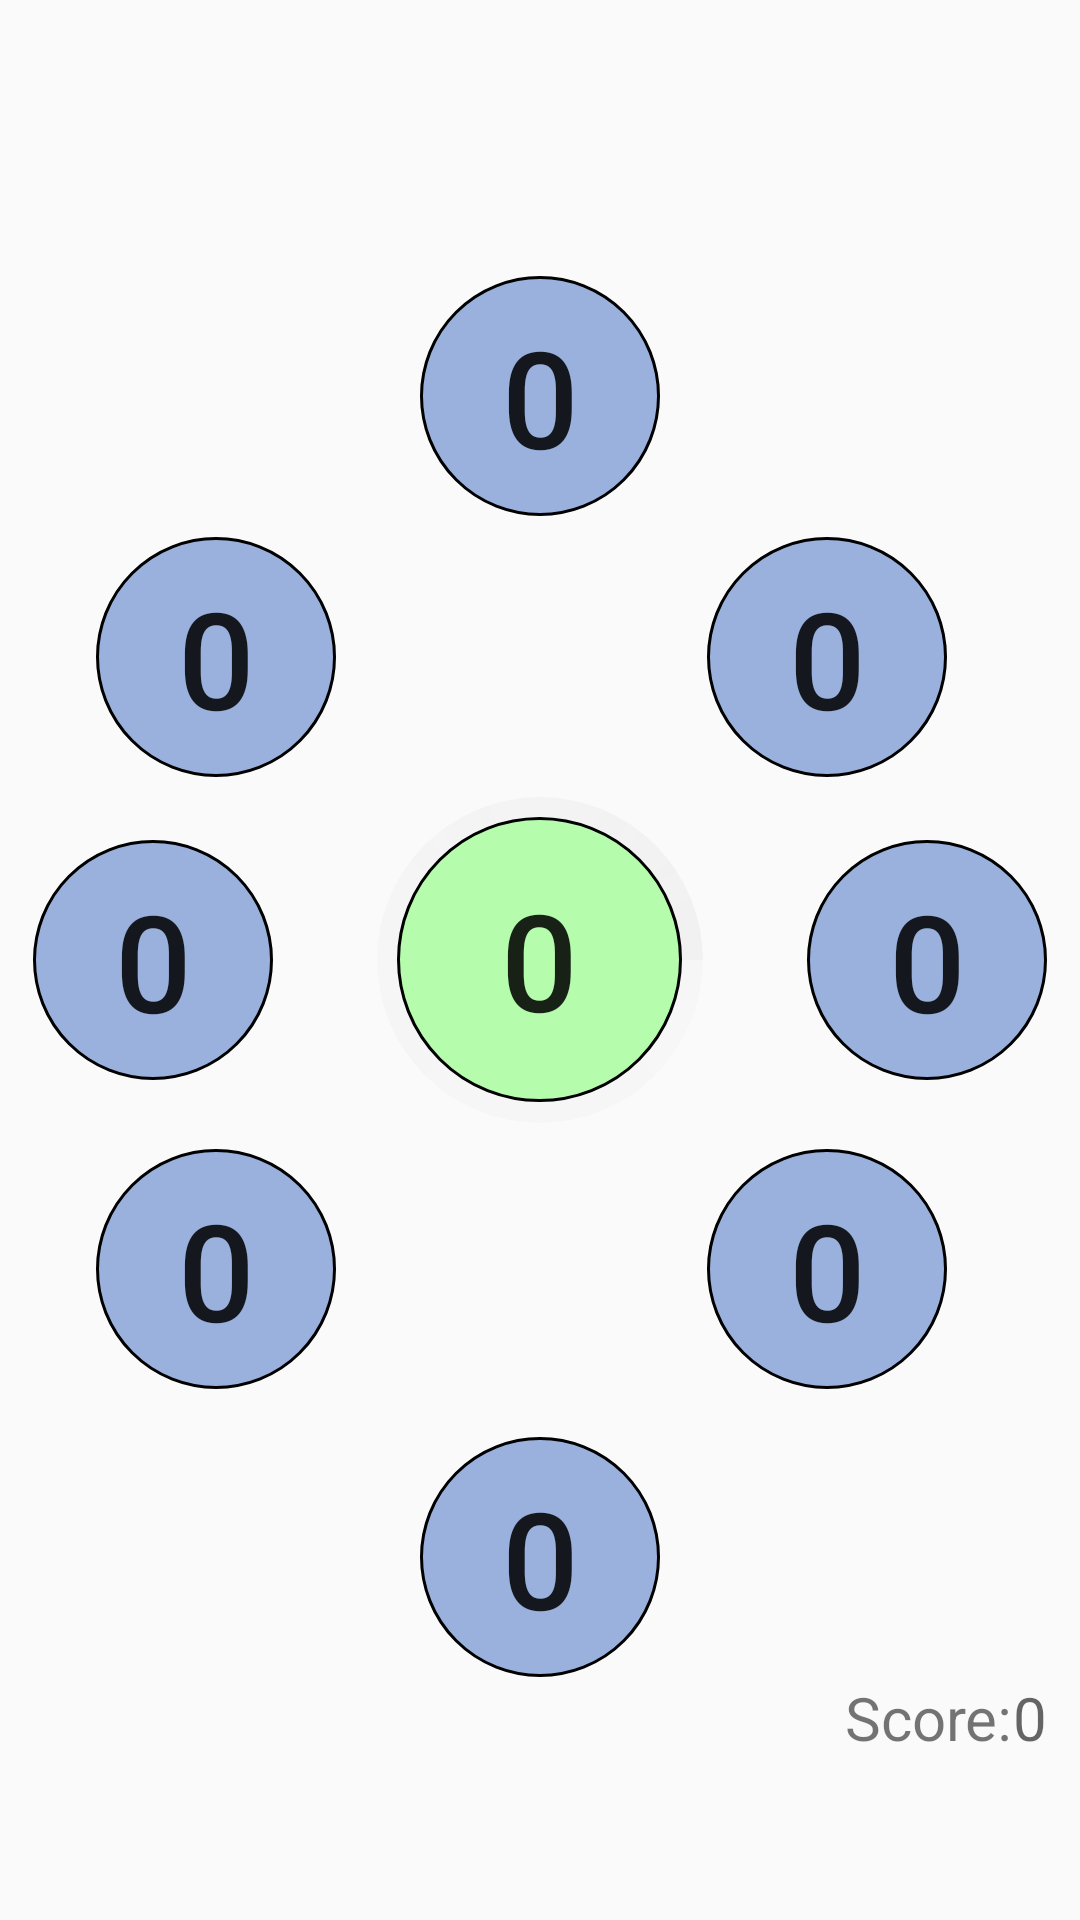

Produce the Android XML layout that renders to this screen, including the resource entries it uses.
<!-- AndroidManifest.xml: application theme AppTheme -->
<!-- res/layout/insane.xml -->
<?xml version="1.0" encoding="utf-8"?>
<RelativeLayout xmlns:android="http://schemas.android.com/apk/res/android"
    android:layout_width="match_parent"
    android:layout_height="match_parent"
    android:padding="@dimen/paddding_button">

    <Button
        android:id="@+id/button4"
        android:layout_width="@dimen/dim_button"

        android:layout_height="@dimen/dim_button"
        android:layout_centerHorizontal="true"


        android:layout_marginTop="81dp"
        android:background="@drawable/button_custom"


        android:text="@string/button_num"
        android:textSize="@dimen/num_size" />


    <Button
        android:id="@+id/button10"
        android:layout_width="@dimen/dim_button"

        android:layout_height="@dimen/dim_button"
        android:layout_alignParentLeft="true"

        android:layout_alignParentStart="true"
        android:layout_centerVertical="true"

        android:background="@drawable/button_custom"
        android:text="@string/button_num"
        android:textSize="@dimen/num_size" />

    <Button
        android:id="@+id/button8"
        android:layout_width="@dimen/dim_button"

        android:layout_height="@dimen/dim_button"


        android:background="@drawable/button_custom"
        android:text="@string/button_num"
        android:textSize="@dimen/num_size"
        android:layout_above="@+id/points"
        android:layout_centerHorizontal="true" />

    <Button
        android:id="@+id/button6"
        android:layout_width="@dimen/dim_button"

        android:layout_height="@dimen/dim_button"
        android:layout_alignParentEnd="true"

        android:layout_alignParentRight="true"
        android:layout_centerVertical="true"


        android:background="@drawable/button_custom"
        android:text="@string/button_num"
        android:textSize="@dimen/num_size" />

    <Button
        android:id="@+id/button11"
        android:layout_width="@dimen/dim_button"

        android:layout_height="@dimen/dim_button"

        android:background="@drawable/button_custom"

        android:text="@string/button_num"
        android:textSize="@dimen/num_size"
        android:layout_above="@+id/button10"
        android:layout_toLeftOf="@+id/button4"
        android:layout_toStartOf="@+id/button4"
        android:layout_marginRight="28dp"
        android:layout_marginEnd="28dp"
        android:layout_marginBottom="21dp" />

    <Button
        android:id="@+id/button7"
        android:layout_width="@dimen/dim_button"

        android:layout_height="@dimen/dim_button"
        android:background="@drawable/button_custom"

        android:text="@string/button_num"
        android:textSize="@dimen/num_size"
        android:layout_below="@+id/button6"
        android:layout_alignLeft="@+id/button5"
        android:layout_alignStart="@+id/button5"
        android:layout_marginTop="23dp" />
    <Button
        android:id="@+id/button9"
        android:layout_width="@dimen/dim_button"

        android:layout_height="@dimen/dim_button"
        android:background="@drawable/button_custom"

        android:text="@string/button_num"
        android:textSize="@dimen/num_size"

        android:layout_alignTop="@+id/button7"
        android:layout_alignLeft="@+id/button11"
        android:layout_alignStart="@+id/button11" />
    <Button
        android:id="@+id/button5"
        android:layout_width="@dimen/dim_button"

        android:layout_height="@dimen/dim_button"
        android:background="@drawable/button_custom"

        android:text="@string/button_num"
        android:textSize="@dimen/num_size"
        android:layout_marginRight="22dp"
        android:layout_alignTop="@+id/button11"
        android:layout_toLeftOf="@+id/P1"
        android:layout_toStartOf="@+id/P1" />

    <Button
        android:id="@+id/counter1"
        android:layout_width="@dimen/dim_counter"

        android:layout_height="@dimen/dim_counter"


        android:background="@drawable/button_counter"


        android:text="@string/button_num"
        android:textSize="@dimen/num_size"
        android:layout_centerHorizontal="true"
        android:layout_centerVertical="true"/>

    <TextView
        android:id="@+id/points"
        android:layout_width="wrap_content"
        android:layout_height="wrap_content"
        android:layout_alignParentBottom="true"
        android:layout_toLeftOf="@+id/P1"
        android:layout_toStartOf="@+id/P1"
        android:text="@string/punt"
        android:layout_marginBottom="@dimen/ad_margin"
        android:textAppearance="?android:attr/textAppearanceSmall"
        android:textSize="@dimen/point_size" />

    <TextView
        android:id="@+id/P1"
        android:layout_width="wrap_content"
        android:layout_height="wrap_content"
        android:layout_alignParentBottom="true"
        android:layout_alignParentEnd="true"
        android:layout_alignParentRight="true"
        android:text="0"
        android:layout_marginBottom="@dimen/ad_margin"
        android:textAppearance="?android:attr/textAppearanceMedium"
        android:textSize="@dimen/point_size" />
    <ProgressBar
        android:id="@+id/circularProgressbar"
        android:layout_width="250dp"
        android:layout_height="250dp"
        style="?android:attr/progressBarStyleHorizontal"
        android:indeterminate="false"
        android:progress="0"
        android:max="100"
        android:secondaryProgress="100"
        android:progressDrawable="@drawable/circular"
        android:layout_centerVertical="true"
        android:layout_centerHorizontal="true" />

</RelativeLayout>
<!-- resources referenced by this layout -->
<resources>
  <dimen name="ad_margin">43dp</dimen>
  <dimen name="dim_button">80dp</dimen>
  <dimen name="dim_counter">95dp</dimen>
  <dimen name="num_size">45sp</dimen>
  <dimen name="paddding_button">11dp</dimen>
  <dimen name="point_size">20sp</dimen>
  <!-- drawable button_counter (drawable) -->
  <?xml version="1.0" encoding="utf-8"?>
  <selector xmlns:android="http://schemas.android.com/apk/res/android">
      <item android:state_pressed="true">
          <shape android:shape="oval">
              <solid android:color="#c63e75aa" />
              <stroke android:color="#ff000000" android:width="1dp"
              />
  
  
          </shape>
      </item>
      <item>
          <shape android:shape="oval">
              <solid android:color="#4f1aff00"/>
              <stroke android:color="#ff000000" android:width="1dp" />
          </shape>
      </item>
  </selector>
  <!-- drawable button_custom (drawable) -->
  <?xml version="1.0" encoding="utf-8"?>
  <selector xmlns:android="http://schemas.android.com/apk/res/android">
      <item android:state_pressed="true">
          <shape android:shape="oval">
              <solid android:color="#c63e75aa" />
              <stroke android:color="#ff000000" android:width="3dp" />
  
  
          </shape>
      </item>
      <item>
          <shape android:shape="oval">
              <solid android:color="#84416ec2"/>
              <stroke android:color="#ff000000" android:width="1dp" />
          </shape>
      </item>
  </selector>
  <!-- drawable circular (drawable) -->
  <?xml version="1.0" encoding="utf-8"?>
  <layer-list xmlns:android="http://schemas.android.com/apk/res/android" >
      <item android:id="@android:id/secondaryProgress">
          <shape
              android:innerRadiusRatio="5.3"
              android:shape="ring"
              android:thicknessRatio="35.0">
  
              <gradient
                  android:startColor="#09999999"
                  android:endColor="#17999999"
                  android:centerColor="#0b999999"
                  android:type="sweep" />
          </shape>
      </item>
      <item android:id="@android:id/progress">
          <rotate
              android:fromDegrees="270"
              android:pivotX="50%"
              android:pivotY="50%"
              android:toDegrees="270" >
              <shape
                  android:innerRadiusRatio="5.3"
                  android:shape="ring"
                  android:thicknessRatio="35.0">
                  <rotate
                      android:fromDegrees="0"
                      android:toDegrees="360"
                      android:pivotX="50%"
                      android:pivotY="50%" />
                  <gradient
                      android:startColor="#68008cff"
                      android:endColor="#78ff0000"
                      android:centerColor="#71dd00ff"
                      android:type="sweep" />
              </shape>
          </rotate>
      </item>
  </layer-list>
  <string name="button_num">0</string>
  <string name="punt">Score: </string>
  <style name="AppTheme" parent="Theme.AppCompat.Light.DarkActionBar">
          
          <item name="colorPrimary">@color/colorPrimary</item>
          <item name="colorPrimaryDark">@color/colorPrimaryDark</item>
          <item name="colorAccent">@color/colorAccent</item>
      </style>
  <color name="colorPrimary">#3F51B5</color>
  <color name="colorPrimaryDark">#303F9F</color>
  <color name="colorAccent">#FF4081</color>
</resources>
